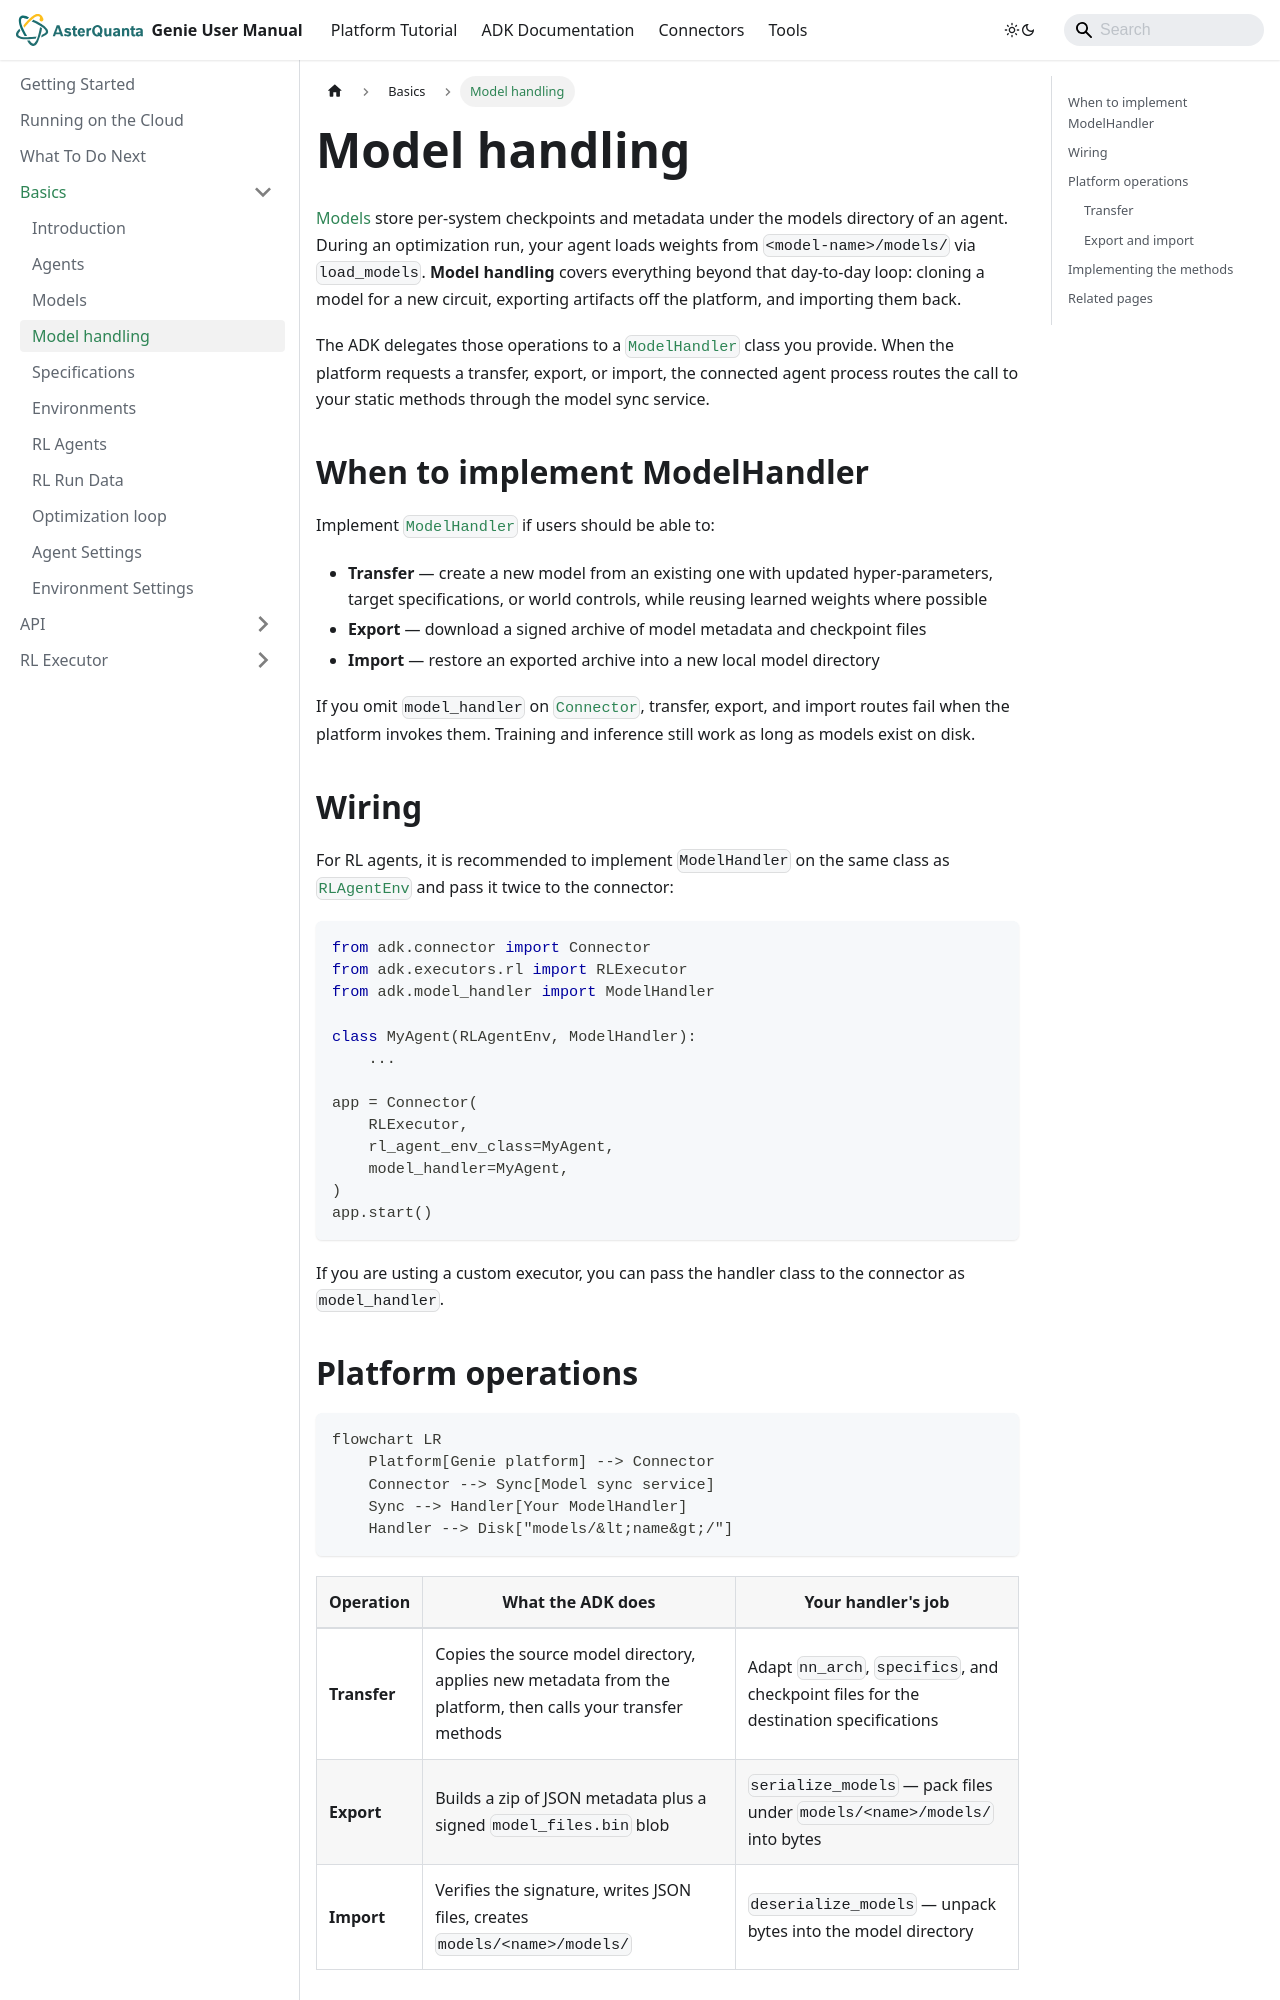

repository: asterquanta/documentation · page: adk/Basics/model-handling/index.html · generator: docusaurus

---
sidebar_position: 4
title: Model handling
---

# Model handling

[Models](models.md) store per-system checkpoints and metadata under the models directory of an agent. During an optimization run, your agent loads weights from `<model-name>/models/` via `load_models`. **Model handling** covers everything beyond that day-to-day loop: cloning a model for a new circuit, exporting artifacts off the platform, and importing them back.

The ADK delegates those operations to a [`ModelHandler`](../API/model-handler.md) class you provide. When the platform requests a transfer, export, or import, the connected agent process routes the call to your static methods through the model sync service.

## When to implement ModelHandler

Implement [`ModelHandler`](../API/model-handler.md) if users should be able to:

- **Transfer** — create a new model from an existing one with updated hyper-parameters, target specifications, or world controls, while reusing learned weights where possible
- **Export** — download a signed archive of model metadata and checkpoint files
- **Import** — restore an exported archive into a new local model directory

If you omit `model_handler` on [`Connector`](../API/connector.md), transfer, export, and import routes fail when the platform invokes them. Training and inference still work as long as models exist on disk.

## Wiring

For RL agents, it is recommended to implement `ModelHandler` on the same class as [`RLAgentEnv`](../API/rl-agent-env.md) and pass it twice to the connector:

```py
from adk.connector import Connector
from adk.executors.rl import RLExecutor
from adk.model_handler import ModelHandler

class MyAgent(RLAgentEnv, ModelHandler):
    ...

app = Connector(
    RLExecutor,
    rl_agent_env_class=MyAgent,
    model_handler=MyAgent,
)
app.start()
```

If you are usting a custom executor, you can pass the handler class to the connector as `model_handler`.
